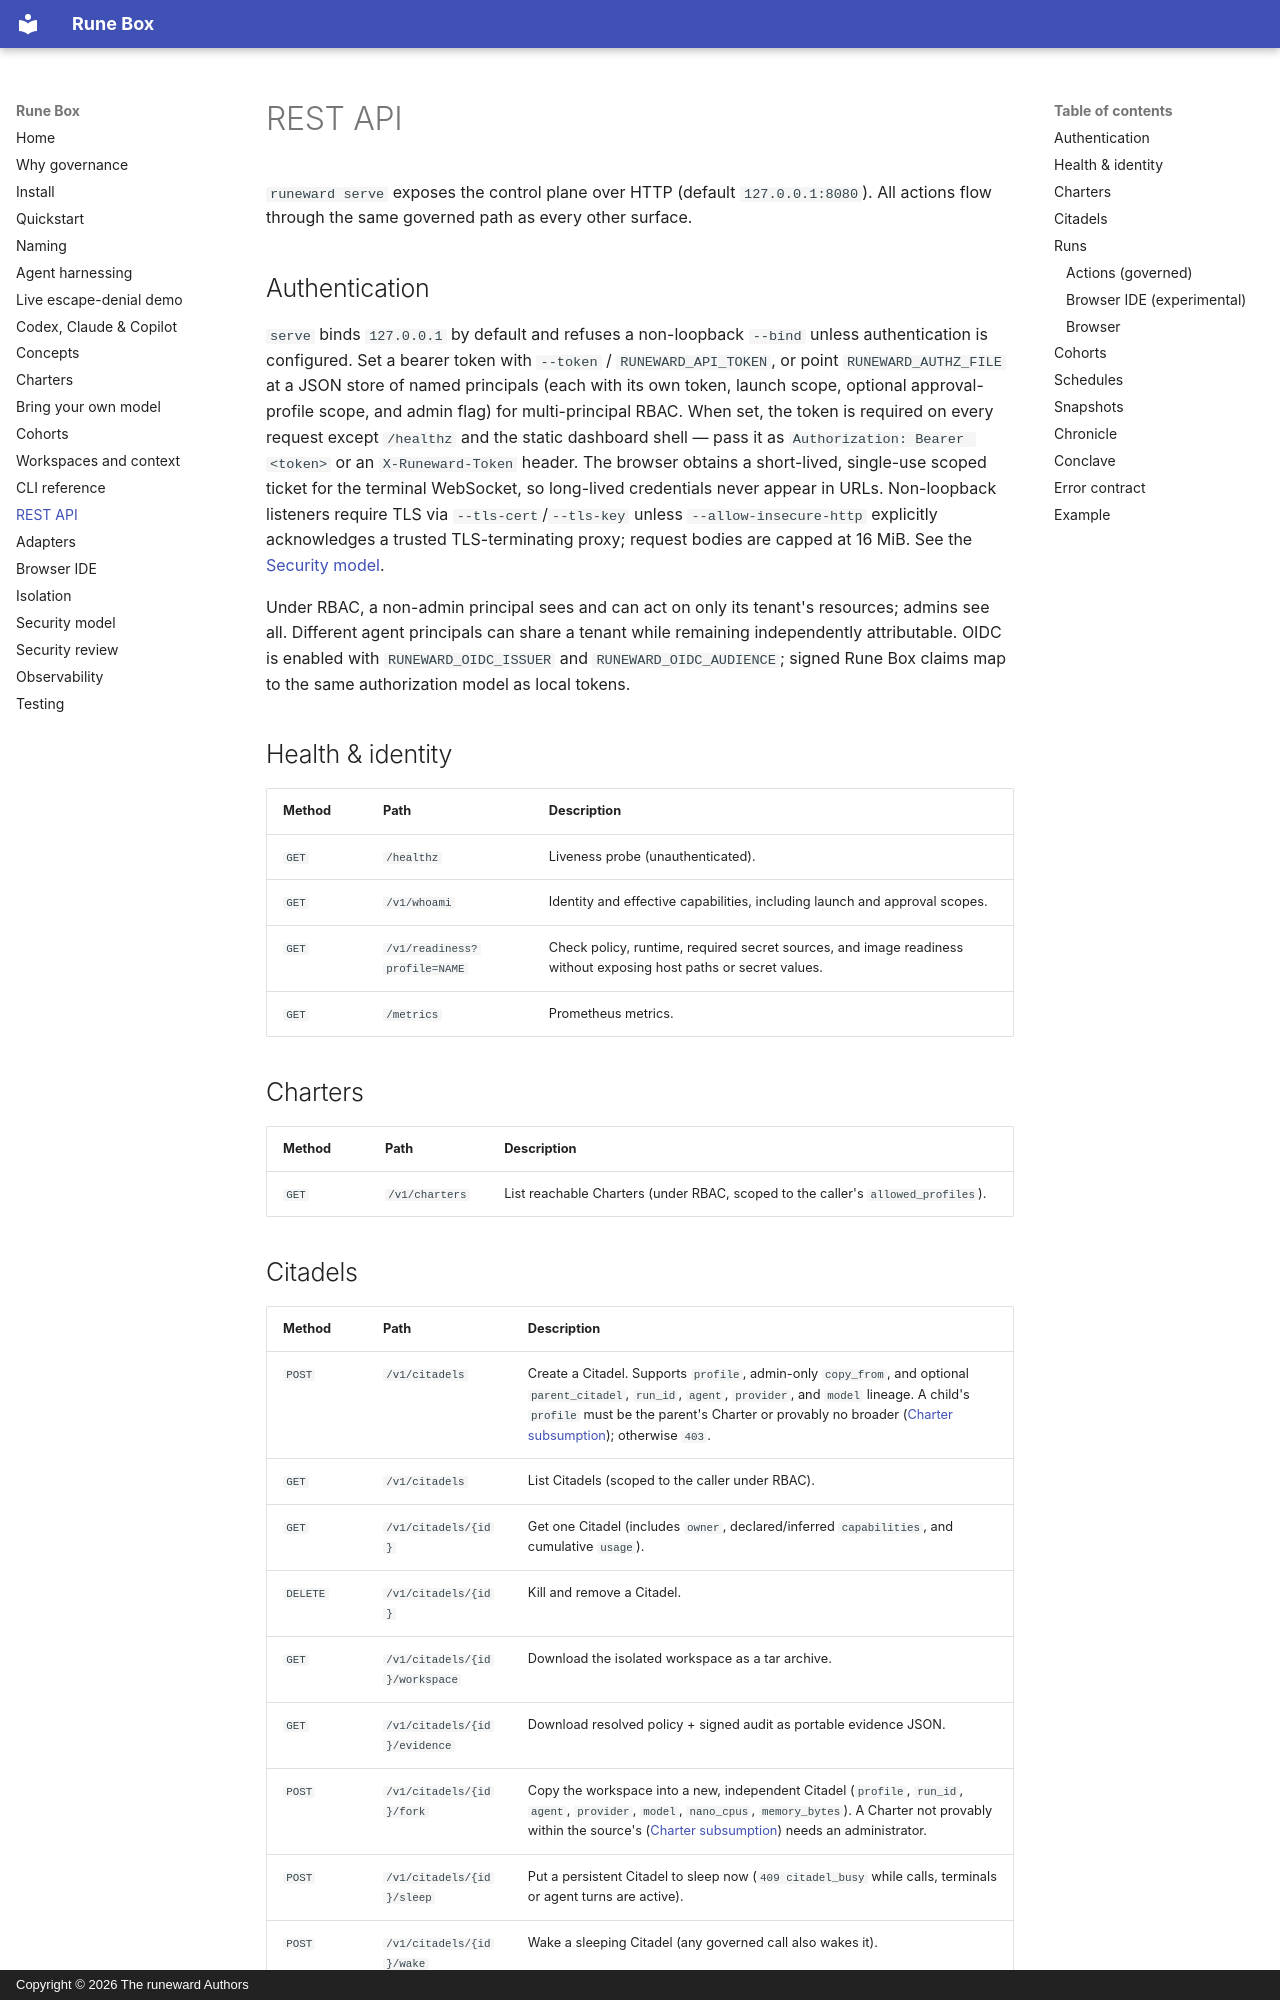

repository: Runeeward/runeward · page: rest-api/index.html · generator: mkdocs · copyright: Copyright © 2026 The runeward Authors

# REST API

`runeward serve` exposes the control plane over HTTP (default `127.0.0.1:8080`).
All actions flow through the same governed path as every other surface.

## Authentication

`serve` binds `127.0.0.1` by default and refuses a non-loopback `--bind` unless
authentication is configured. Set a bearer token with `--token` /
`RUNEWARD_API_TOKEN`, or point `RUNEWARD_AUTHZ_FILE` at a JSON store of named
principals (each with its own token, launch scope, optional approval-profile
scope, and admin flag) for multi-principal RBAC. When set, the token is required
on every request except `/healthz` and the static dashboard shell — pass it as
`Authorization: Bearer <token>` or an `X-Runeward-Token` header. The browser
obtains a short-lived, single-use scoped ticket for the terminal WebSocket, so
long-lived credentials never appear in URLs. Non-loopback listeners require TLS
via `--tls-cert`/`--tls-key` unless `--allow-insecure-http` explicitly
acknowledges a trusted TLS-terminating proxy; request bodies are capped at 16
MiB. See the
[Security model](security-model.md).

Under RBAC, a non-admin principal sees and can act on only its tenant's
resources; admins see all. Different agent principals can share a tenant while
remaining independently attributable. OIDC is enabled with
`RUNEWARD_OIDC_ISSUER` and `RUNEWARD_OIDC_AUDIENCE`; signed Rune Box claims map
to the same authorization model as local tokens.

## Health & identity

| Method | Path | Description |
| --- | --- | --- |
| `GET` | `/healthz` | Liveness probe (unauthenticated). |
| `GET` | `/v1/whoami` | Identity and effective capabilities, including launch and approval scopes. |
| `GET` | `/v1/readiness?profile=NAME` | Check policy, runtime, required secret sources, and image readiness without exposing host paths or secret values. |
| `GET` | `/metrics` | Prometheus metrics. |

## Charters

| Method | Path | Description |
| --- | --- | --- |
| `GET` | `/v1/charters` | List reachable Charters (under RBAC, scoped to the caller's `allowed_profiles`). |
